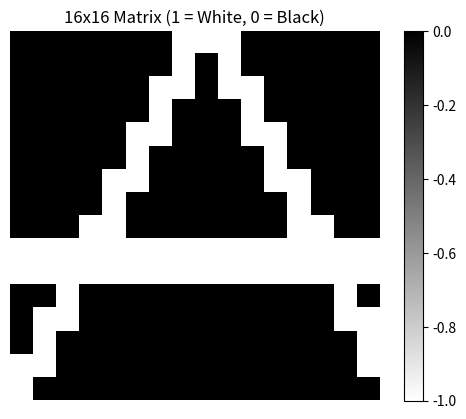

This chart was generated by the following Python code:
import matplotlib.pyplot as plt
import numpy as np

def signum(x):
    # If x is a numpy array, apply element-wise
    if isinstance(x, np.ndarray):
        result = np.empty_like(x)
        for i in range(x.size):
            if x.flat[i] > 0:
                result.flat[i] = 1
            elif x.flat[i] < 0:
                result.flat[i] = -1
            else:
                result.flat[i] = 0
        return result
    # If x is a scalar
    else:
        if x > 0:
            return 1
        elif x < 0:
            return -1
        else:
            return 0

class MLP:
    def __init__(self, input_size, hidden_size, output_size):
        self.W1 = np.array([[1, 1,  1, 1, 1, 1],
                            [2, -2,  2, -2, 0, 0]])
        self.b1 = [[-16, 16, -14, 18, -10, -9]] 
        self.W2 = np.array([[1],
                            [1],
                            [-1],
                            [-1],
                            [1],
                            [-1]])
        self.b2 = [[0]] 

    def forward(self, X):
        # Input to hidden layer
        self.z1 = np.dot(X, self.W1) + self.b1
        self.a1 = signum(self.z1)  

        # Hidden to output layer
        self.z2 = np.dot(self.a1, self.W2) + self.b2
        self.a2 = signum(self.z2)  

        return self.a2

# Example usage
if __name__ == "__main__":
    # Define the network parameters
    input_size = 2  # Number of input features
    hidden_size = 3  # Number of hidden neurons
    output_size = 1  # Number of output classes

    # Create the MLP
    mlp = MLP(input_size, hidden_size, output_size)

    # Perform forward pass
    matrix = []
    for i in range(16):
        matrix.append([])
        for j in range(16):
            output = mlp.forward(np.array([i, j]))
            matrix[i].append(output[0][0])
            print(output[0][0], end=' ')
        print()

# Displaying the matrix
plt.imshow(matrix, cmap='binary')  # 'binary' colormap: 0 = black, 1 = white
plt.colorbar()  # Optional: show a color bar
plt.title('16x16 Matrix (1 = White, 0 = Black)')
plt.axis('off')  # Hide axes
plt.show()
